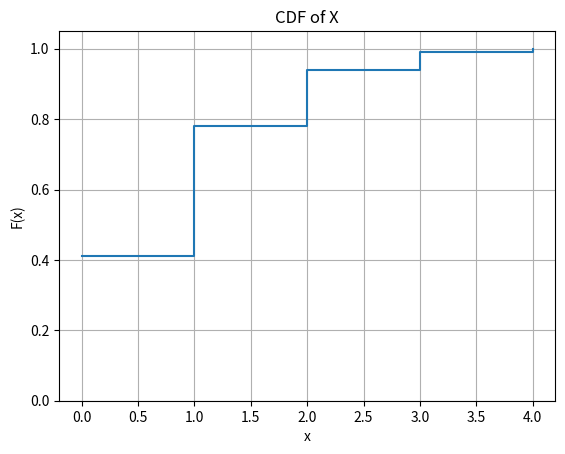

The script that saved this image:
import numpy as np
import matplotlib.pyplot as plt

x = np.array([0, 1, 2, 3, 4])
fx = np.array([0.41, 0.37, 0.16, 0.05, 0.01])
cdf = np.cumsum(fx)

plt.step(x, cdf, where='post')
plt.xlabel('x')
plt.ylabel('F(x)')
plt.title('CDF of X')
plt.ylim(0, 1.05)
plt.grid(True)
plt.show()
